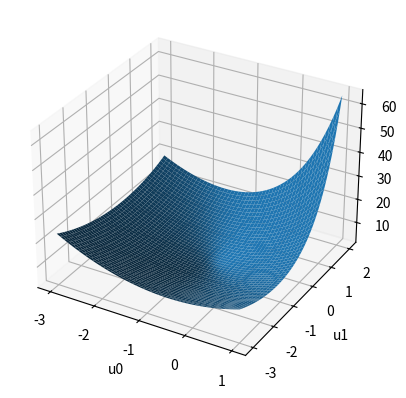

Source code (Python):
import numpy as np
import matplotlib.pyplot as plt
%matplotlib ipympl

def gradJ(x):
    grad = np.array([[2*x[0][0]+2*(1+x[0][0])+np.exp(1+x[0][0]+x[1][0])],[2*x[1][0]+np.exp(1+x[0][0]+x[1][0])]])
    return grad

def functionJ(x):
    cost = 1+x[0][0]**2+(1+x[0][0])**2+x[1][0]**2+np.exp(1+x[0][0]+x[1][0])
    return cost

def gradmethlinesearch(J,dJ,x0,epsilon,L,niter):

    n      = x0.shape[0]
    X      = np.zeros((n,niter+1))
    X[:,[0]] = x0

    for k in range(niter):
        d = dJ(X[:,[k]])
        
        vectbeta = np.arange(epsilon,L,epsilon)
        c = np.zeros(vectbeta.shape[0])
        for i in range(vectbeta.shape[0]):
            c[i] = J(X[:,[k]]-vectbeta[i]*d)
        
        indmin = np.argmin(c)
        X[:,[k+1]] = X[:,[k]]-vectbeta[indmin]*d
    
    xsol = X[-1]
    return X

u0 = np.arange(-3,1,0.001)
u1 = np.arange(-3,2,0.001)
X,Y = np.meshgrid(u0,u1)
Z = 1+X**2+(1+X)**2+Y**2+np.exp(1+X+Y)
fig = plt.figure()
ax = fig.add_subplot(111, projection='3d')

ax.plot_surface(X,Y,Z)
plt.xlabel('u0')
plt.ylabel('u1');

x0      = np.array([[1],[1]])
epsilon = 0.001 # epsilon and L are parameters for the exhaustive line search
L       = 3     
niter   = 5 # number of iterations (steps, or evaluations of gradien) of the gradient method
Xit = gradmethlinesearch(functionJ ,gradJ, np.array([[1],[1]]), 0.001, 3, 5)
Xit

